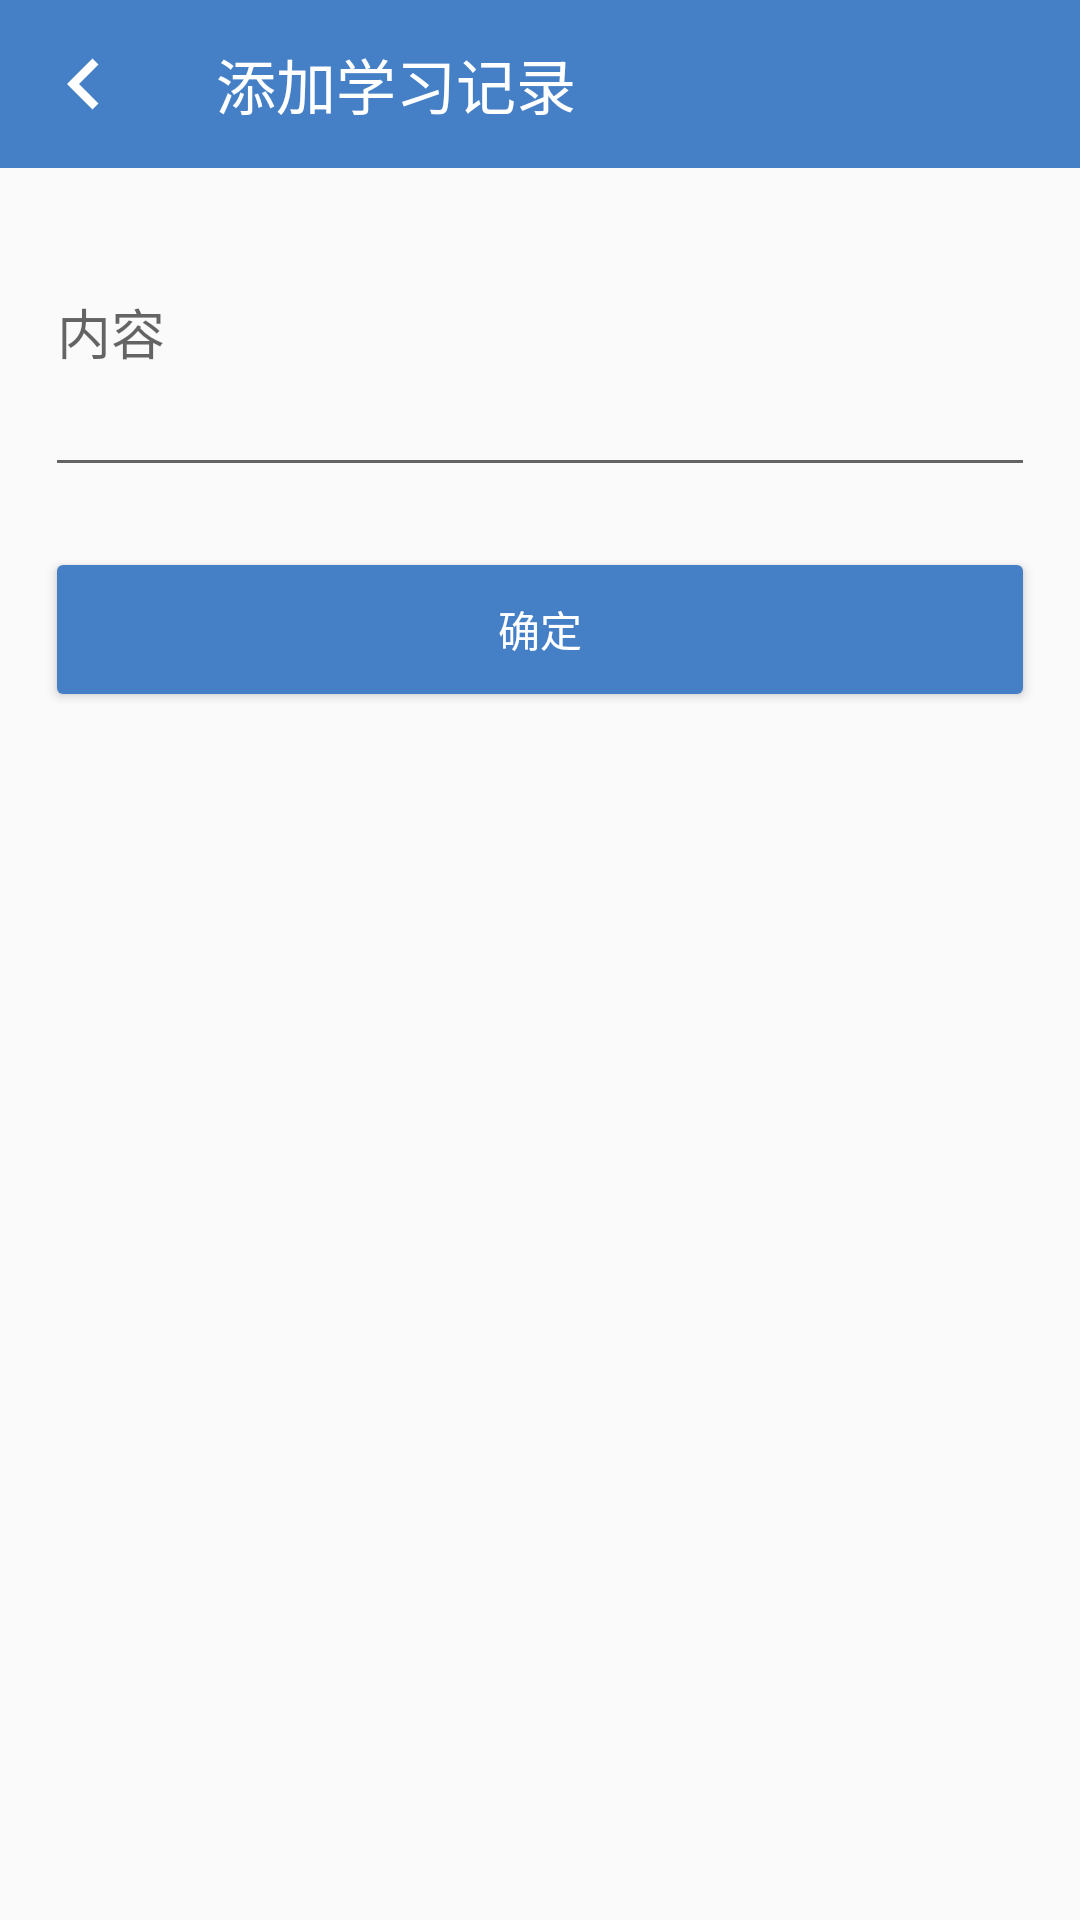

Layout XML and referenced resources for this Android screen:
<!-- AndroidManifest.xml: application theme AppTheme -->
<!-- res/layout/activity_add_study_history.xml -->
<?xml version="1.0" encoding="utf-8"?>
<LinearLayout xmlns:android="http://schemas.android.com/apk/res/android"
    xmlns:app="http://schemas.android.com/apk/res-auto"
    xmlns:tools="http://schemas.android.com/tools"
    android:layout_width="match_parent"
    android:layout_height="match_parent"
    android:orientation="vertical"
    tools:context=".ui.AddStudyPlainActivity">

    <androidx.appcompat.widget.Toolbar
        android:id="@+id/toolbar"
        android:layout_width="match_parent"
        android:layout_height="wrap_content"
        android:background="@color/colorPrimary"
        app:navigationIcon="@drawable/arrow_left"
        app:popupTheme="@style/AppTheme.PopupOverlay"
        app:title="添加学习记录"
        app:titleTextColor="@android:color/white" />

    <LinearLayout
        android:layout_width="match_parent"
        android:layout_height="wrap_content"
        android:orientation="vertical"
        android:paddingHorizontal="15dp">


        <EditText
            android:id="@+id/content"
            android:layout_width="match_parent"
            android:layout_height="wrap_content"
            android:layout_marginBottom="20dp"
            android:autofillHints="内容"
            android:hint="内容"
            android:minLines="4"
            android:selectAllOnFocus="true" />

        <Button
            android:id="@+id/study_history_submit"
            android:layout_width="match_parent"
            android:layout_height="55dp"
            android:backgroundTint="@color/colorPrimary"
            android:text="确定"
            android:textColor="@android:color/white" />
    </LinearLayout>


</LinearLayout>
<!-- resources referenced by this layout -->
<resources>
  <color name="colorPrimary">#457fc6</color>
  <!-- drawable arrow_left (drawable) -->
  <vector android:height="34dp" android:tint="#FFFFFF"
      android:viewportHeight="24" android:viewportWidth="24"
      android:width="34dp" xmlns:android="http://schemas.android.com/apk/res/android">
      <path android:fillColor="@android:color/white" android:pathData="M15.41,7.41L14,6l-6,6 6,6 1.41,-1.41L10.83,12z"/>
  </vector>
  <style name="AppTheme.PopupOverlay" parent="ThemeOverlay.AppCompat.Light">
          <item name="android:textSize">5sp</item>
      </style>
  <style name="AppTheme" parent="Theme.AppCompat.Light.DarkActionBar">
          <item name="showTitle">false</item>
          <item name="showText">false</item>
          <item name="windowNoTitle">true</item>
          <item name="colorPrimary">@color/colorPrimary</item>
          <item name="colorPrimaryDark">@color/colorPrimaryDark</item>
          <item name="colorAccent">@android:color/white</item>
      </style>
  <color name="colorPrimaryDark">#457fc6</color>
</resources>
